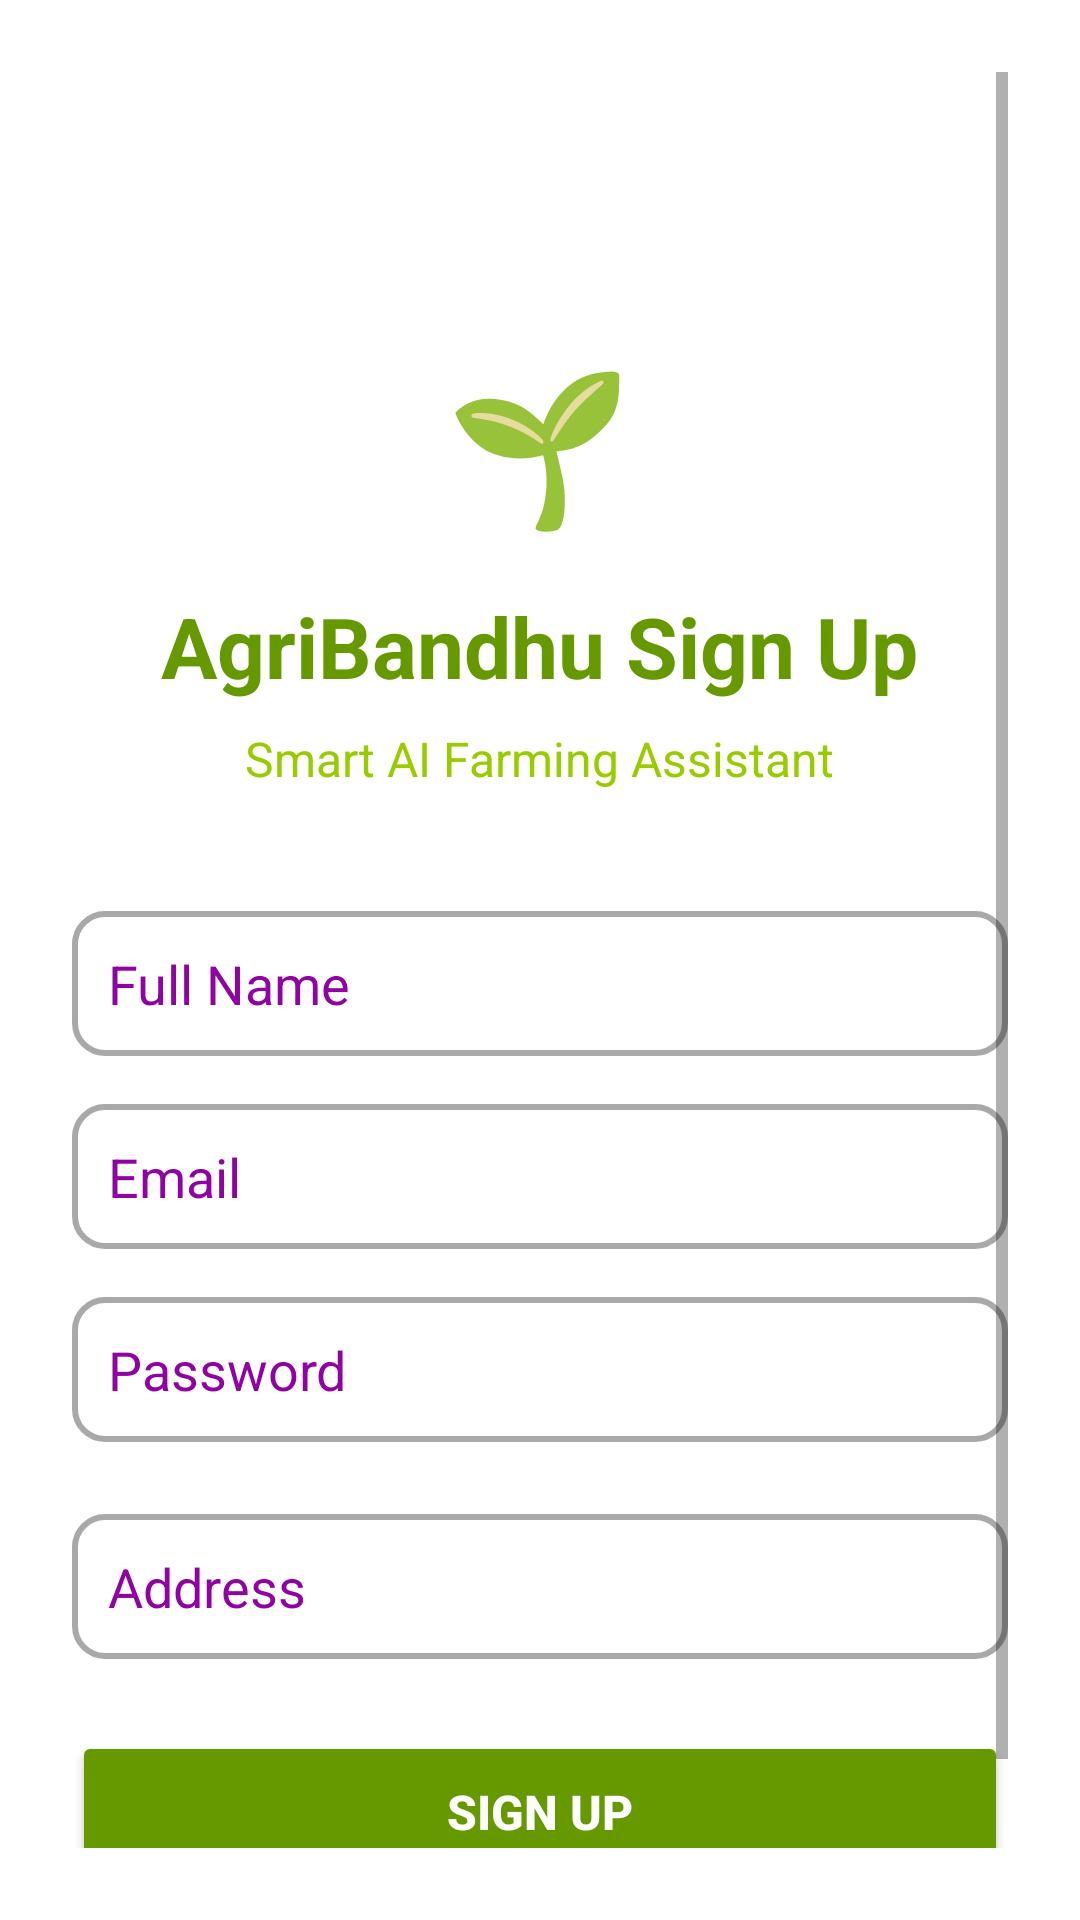

Produce the Android XML layout that renders to this screen, including the resource entries it uses.
<!-- AndroidManifest.xml: application theme Theme.AgriBandhu -->
<!-- res/layout/activity_signup.xml -->
<?xml version="1.0" encoding="utf-8"?>
<ScrollView xmlns:android="http://schemas.android.com/apk/res/android"
    xmlns:app="http://schemas.android.com/apk/res-auto"
    android:layout_width="match_parent"
    android:layout_height="match_parent"
    android:padding="24dp"
    android:background="@android:color/white">

    <LinearLayout
        android:layout_width="match_parent"
        android:layout_height="wrap_content"
        android:orientation="vertical">

        
        <LinearLayout
            android:layout_width="match_parent"
            android:layout_height="wrap_content"
            android:orientation="vertical"
            android:gravity="center"
            android:layout_marginTop="40dp"
            android:layout_marginBottom="40dp">

            <TextView
                android:layout_width="wrap_content"
                android:layout_height="wrap_content"
                android:layout_marginTop="50dp"
                android:text="🌱"
                android:textSize="50sp"
                android:layout_marginBottom="16dp" />

            <TextView
                android:layout_width="wrap_content"
                android:layout_height="wrap_content"
                android:text="AgriBandhu Sign Up"
                android:textSize="28sp"
                android:textStyle="bold"
                android:textColor="@android:color/holo_green_dark" />

            <TextView
                android:layout_width="wrap_content"
                android:layout_height="wrap_content"
                android:text="Smart AI Farming Assistant"
                android:textSize="16sp"
                android:textColor="@android:color/holo_green_light"
                android:layout_marginTop="8dp" />

        </LinearLayout>

        
        <EditText
            android:id="@+id/editTextName"
            android:layout_width="match_parent"
            android:layout_height="wrap_content"
            android:layout_marginBottom="16dp"
            android:hint="Full Name"
            android:padding="12dp"
            android:textColor="#8E03A1"
            android:textColorHint="#8E03A1"
            android:background="@drawable/editetextfield"
            android:inputType="textPersonName"
            android:elevation="6dp" />

        
        <EditText
            android:id="@+id/editTextEmail"
            android:layout_width="match_parent"
            android:layout_height="wrap_content"
            android:layout_marginBottom="16dp"
            android:hint="Email"
            android:padding="12dp"
            android:textColor="#8E03A1"
            android:textColorHint="#8E03A1"
            android:background="@drawable/editetextfield"
            android:inputType="textEmailAddress"
            android:elevation="6dp" />

        
        <EditText
            android:id="@+id/editTextPassword"
            android:layout_width="match_parent"
            android:layout_height="wrap_content"
            android:layout_marginBottom="24dp"
            android:hint="Password"
            android:padding="12dp"
            android:textColor="#8E03A1"
            android:textColorHint="#8E03A1"
            android:background="@drawable/editetextfield"
            android:inputType="textPassword"
            android:elevation="6dp" />
        <EditText
            android:id="@+id/editTextaddress"
            android:layout_width="match_parent"
            android:layout_height="wrap_content"
            android:layout_marginBottom="24dp"
            android:hint="Address"
            android:padding="12dp"
            android:textColor="#8E03A1"
            android:textColorHint="#8E03A1"
            android:background="@drawable/editetextfield"
            android:inputType="text"
            android:elevation="6dp" />


        
        <Button
            android:id="@+id/buttonSignUp"
            android:layout_width="match_parent"
            android:layout_height="wrap_content"
            android:text="Sign Up"
            android:textSize="16sp"
            android:textStyle="bold"
            android:backgroundTint="@android:color/holo_green_dark"
            android:textColor="@android:color/white"
            android:padding="16dp"
            android:layout_marginBottom="24dp" />

        
        <LinearLayout
            android:layout_width="match_parent"
            android:layout_height="wrap_content"
            android:orientation="horizontal"
            android:gravity="center">

            <TextView
                android:layout_width="wrap_content"
                android:layout_height="wrap_content"
                android:text="Already have an account? "
                android:textColor="@android:color/black" />

            <TextView
                android:id="@+id/textViewLogin"
                android:layout_width="wrap_content"
                android:layout_height="wrap_content"
                android:text="Login"
                android:textColor="@android:color/holo_green_dark"
                android:textStyle="bold" />

        </LinearLayout>

    </LinearLayout>
</ScrollView>
<!-- resources referenced by this layout -->
<resources>
  <!-- drawable editetextfield (drawable) -->
  <?xml version="1.0" encoding="utf-8"?>
  <selector xmlns:android="http://schemas.android.com/apk/res/android">
      
      <item android:state_focused="true">
          <shape android:shape="rectangle">
              <solid android:color="@android:color/transparent" />
              <stroke android:width="2dp" android:color="#669900" /> 
              <corners android:radius="10dp" />
          </shape>
      </item>
  
      
      <item>
          <shape android:shape="rectangle">
              <solid android:color="@android:color/transparent" />
  
              <stroke android:width="2dp" android:color="#A9A9A9" />
              <corners android:radius="10dp" />
          </shape>
      </item>
  </selector>
  <style name="Theme.AgriBandhu" parent="Theme.MaterialComponents.DayNight.NoActionBar">
          
          <item name="colorPrimary">@android:color/white</item>
          <item name="colorPrimaryVariant">@android:color/white</item>
  
          
          <item name="colorOnPrimary">#02c40f</item>
  
          
          <item name="android:textColorPrimary">#02c40f</item>
          <item name="android:textColor">#02c40f</item>
          <item name="titleTextColor">#02c40f</item>
  
          
          <item name="android:statusBarColor">@android:color/white</item>
      </style>
</resources>
